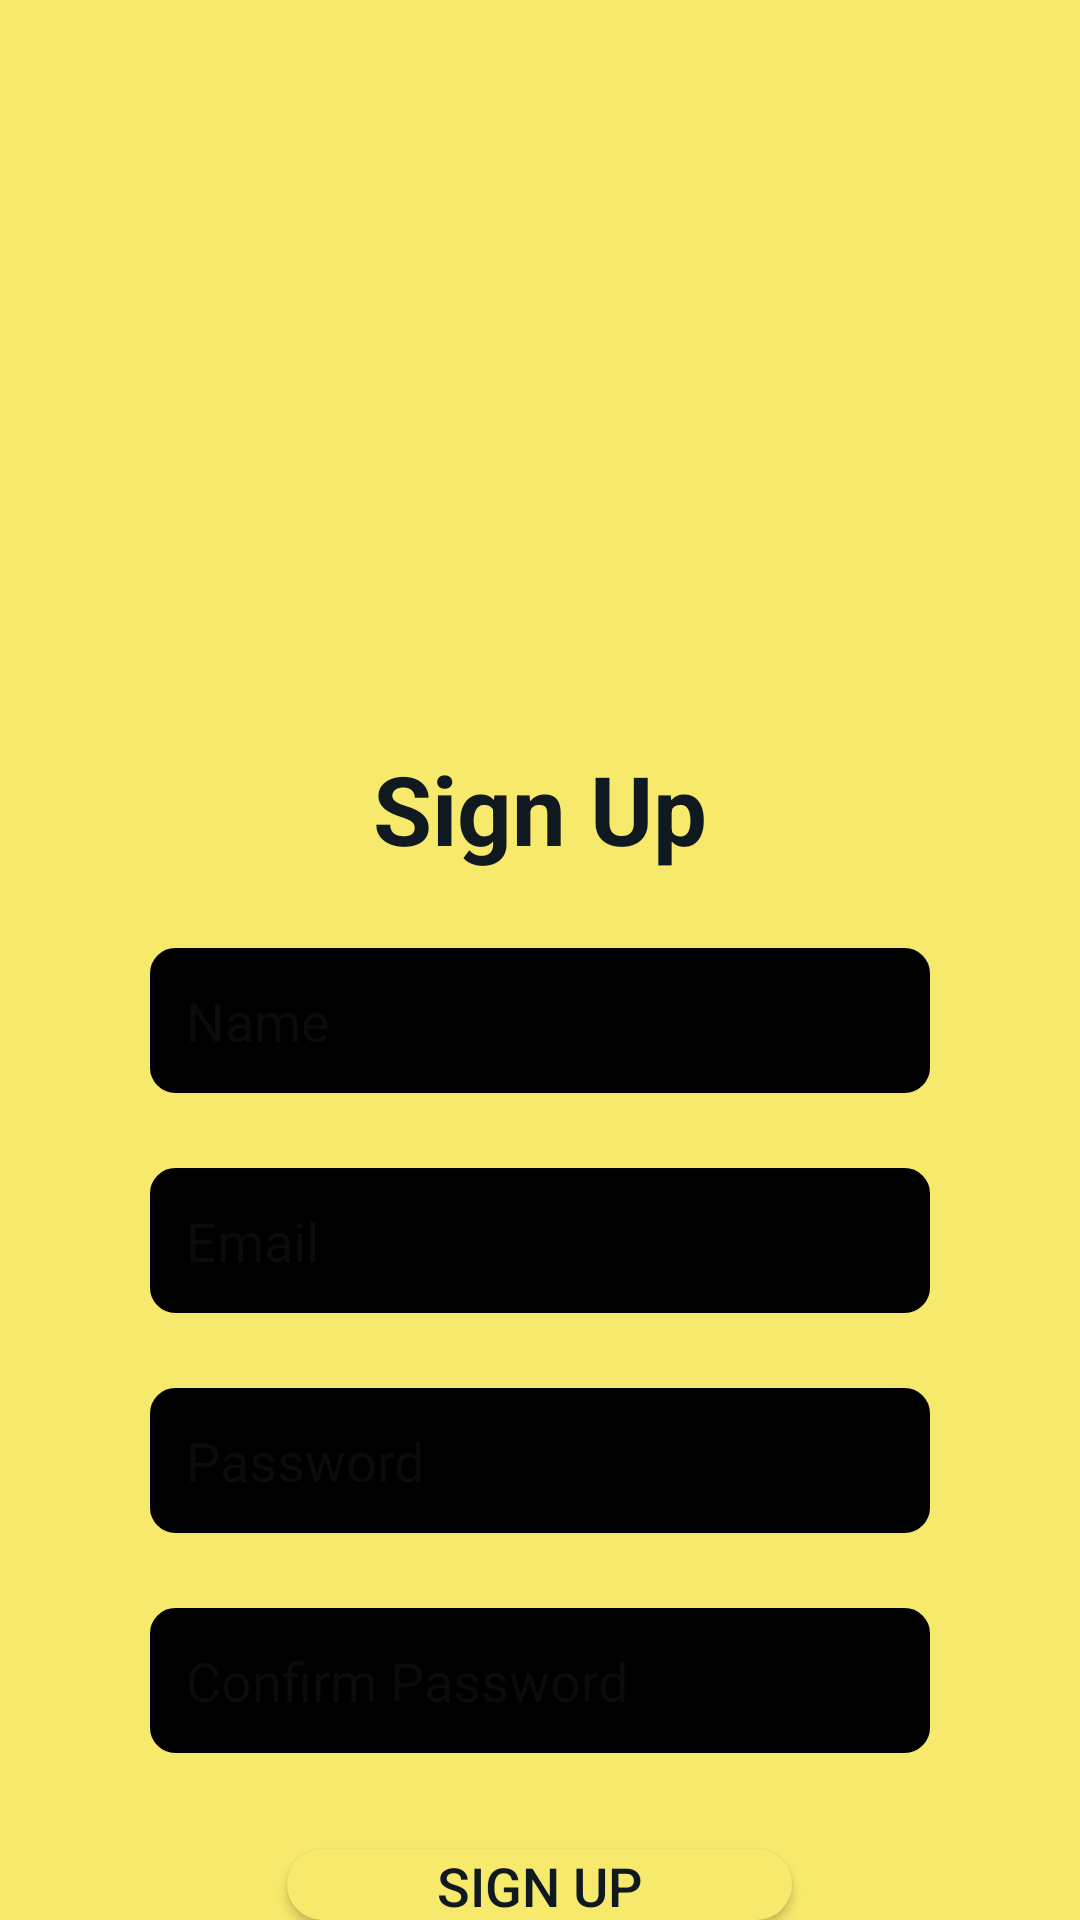

Reconstruct the res/layout file that produces this screen, plus the resources it refers to.
<!-- AndroidManifest.xml: application theme Theme.HabitApp -->
<!-- res/layout/activity_sign_up_page.xml -->
<?xml version="1.0" encoding="utf-8"?>
<RelativeLayout xmlns:android="http://schemas.android.com/apk/res/android"
    xmlns:app="http://schemas.android.com/apk/res-auto"
    xmlns:tools="http://schemas.android.com/tools"
    android:id="@+id/main"
    android:layout_width="match_parent"
    android:layout_height="match_parent"
    android:background="@color/primary"
    tools:context=".SignUpPage">

    <ImageView
        android:id="@+id/pageLogo"
        android:layout_width="128dp"
        android:layout_height="128dp"
        android:layout_centerHorizontal="true"
        android:layout_marginTop="100dp"
        app:srcCompat="@drawable/add_user"
        />

    <TextView
        android:id="@+id/signUpView"
        android:layout_width="wrap_content"
        android:layout_height="wrap_content"
        android:layout_centerHorizontal="true"
        android:layout_below="@id/pageLogo"
        android:layout_marginTop="20dp"
        android:textSize="32sp"
        android:textStyle="bold"
        android:textColor="@color/secondary"
        android:text="Sign Up"
        />

    <EditText
        android:id="@+id/editTextName"
        android:layout_width="match_parent"
        android:layout_height="wrap_content"
        android:hint="Name"
        android:inputType="textPersonName"
        android:layout_below="@id/signUpView"
        android:background="@drawable/custom_edit_text"
        android:padding="12dp"
        android:layout_marginLeft="50dp"
        android:layout_marginRight="50dp"
        android:layout_marginTop="25dp"
        android:textColor="@color/third"
        />

    <EditText
        android:id="@+id/editTextEmail"
        android:layout_width="match_parent"
        android:layout_height="wrap_content"
        android:hint="Email"
        android:inputType="textEmailAddress"
        android:layout_below="@id/editTextName"
        android:background="@drawable/custom_edit_text"
        android:padding="12dp"
        android:layout_marginLeft="50dp"
        android:layout_marginRight="50dp"
        android:layout_marginTop="25dp"
        android:textColor="@color/third"
        />

    <EditText
        android:id="@+id/editTextPassword"
        android:layout_width="match_parent"
        android:layout_height="wrap_content"
        android:hint="Password"
        android:inputType="textPassword"
        android:layout_below="@id/editTextEmail"
        android:background="@drawable/custom_edit_text"
        android:padding="12dp"
        android:layout_marginLeft="50dp"
        android:layout_marginRight="50dp"
        android:layout_marginTop="25dp"
        android:textColor="@color/third"
        />

    <EditText
        android:id="@+id/editTextConfirmPassword"
        android:layout_width="match_parent"
        android:layout_height="wrap_content"
        android:hint="Confirm Password"
        android:inputType="textPassword"
        android:layout_below="@id/editTextPassword"
        android:background="@drawable/custom_edit_text"
        android:padding="12dp"
        android:layout_marginLeft="50dp"
        android:layout_marginRight="50dp"
        android:layout_marginTop="25dp"
        android:textColor="@color/third"
        />

    <androidx.appcompat.widget.AppCompatButton
        android:id="@+id/buttonSignup"
        android:layout_width="wrap_content"
        android:layout_height="wrap_content"
        android:text="Sign Up"
        android:layout_below="@id/editTextConfirmPassword"
        android:layout_marginTop="32dp"
        android:layout_centerHorizontal="true"
        android:paddingLeft="50dp"
        android:paddingRight="50dp"
        android:textColor="@color/secondary"
        android:textSize="18sp"
        android:background="@drawable/roundstyle_btn"
        android:shadowColor="@color/primary"
        />







</RelativeLayout>
<!-- resources referenced by this layout -->
<resources>
  <color name="primary">#F6E96B</color>
  <color name="secondary">#101820</color>
  <color name="third">#96C9F4</color>
  <!-- drawable add_user: vector/xml drawable (drawable, 2925 chars, omitted) -->
  <!-- drawable custom_edit_text (drawable) -->
  <?xml version="1.0" encoding="utf-8"?>
  <shape xmlns:android="http://schemas.android.com/apk/res/android">
  
      <solid android:color="@color/black"/>
      <corners android:radius="8dp"/>
      <stroke
          android:color="@color/lightgreen"
          android:width="1dp"/>
  
  </shape>
  <!-- drawable roundstyle_btn (drawable) -->
  <?xml version="1.0" encoding="utf-8"?>
  <shape xmlns:android="http://schemas.android.com/apk/res/android">
      <corners android:radius="12dp"/>
      <solid android:color="@color/primary"/>
  
  
  </shape>
  <style name="Theme.HabitApp" parent="Base.Theme.HabitApp" />
  <color name="black">#FF000000</color>
  <color name="lightgreen">#99B080</color>
  <style name="Base.Theme.HabitApp" parent="Theme.Material3.DayNight.NoActionBar">
          
          
      </style>
</resources>
